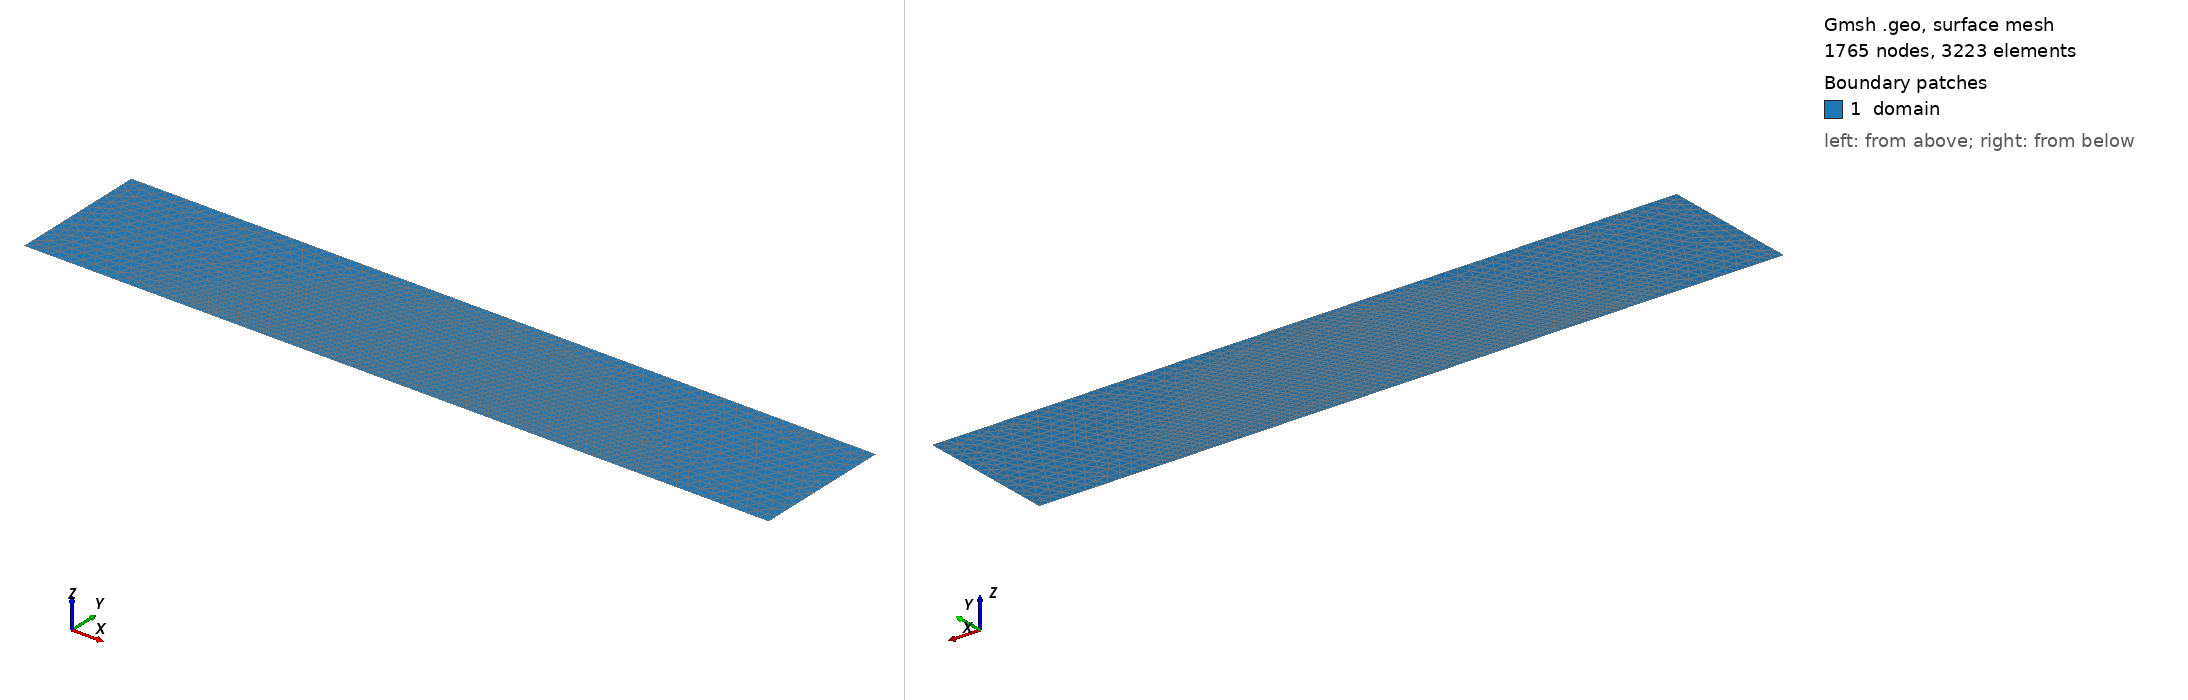

Gmsh geometry script, surface-meshed: 1765 nodes, 3223 surface elements. Boundary patches (legend numbers): 1 domain. Left view from above one corner, right view from below the opposite corner. Legend entries are the model's physical surfaces. The drawing asked Gmsh for element sizes between 1% and 20% of the model's largest extent; the script's own settings can give other sizes.

=== wet_angle_body_force.geo (drawn) ===
// =============================================================
// Domaine 1 x 0.3
// Raffinement autour d'un demi-cercle
// Centre : (0.5, 0.0)
// Rayon  : 0.25
// =============================================================

lc = 2.5e-2;

// -------------------------------------------------------------
// Domaine
// -------------------------------------------------------------

Point(1) = {-0.3, 0.0, 0.0, lc};
Point(2) = {1.3, 0.0, 0.0, lc};
Point(3) = {1.3, 0.3, 0.0, lc};
Point(4) = {-0.3, 0.3, 0.0, lc};

Line(1) = {1, 2}; // y_min
Line(2) = {2, 3}; // x_max
Line(3) = {3, 4}; // y_max
Line(4) = {4, 1}; // x_min

Curve Loop(1) = {1, 2, 3, 4};
Plane Surface(1) = {1};

// -------------------------------------------------------------
// Demi-cercle de référence pour le raffinement
// Centre (0.5,0), rayon 0.25
// -------------------------------------------------------------

Point(100) = {0.50, -0.30, 0.0, lc};
Point(101) = {0.65, -0.30, 0.0, lc};
Point(102) = {0.35, -0.30, 0.0, lc};

Circle(100) = {101,100,102};
Circle(101) = {102,100,101};

// -------------------------------------------------------------
// Champ de raffinement
// -------------------------------------------------------------

Field[1] = Distance;
Field[1].CurvesList = {100,101};
Field[1].Sampling = 1000;

Field[2] = Threshold;
Field[2].InField = 1;

// taille de maille sur l'interface
Field[2].SizeMin = lc/20;

// taille loin de l'interface
Field[2].SizeMax = lc;

// distance <= DistMin -> SizeMin
Field[2].DistMin = 0.35;

// transition vers SizeMax
Field[2].DistMax = 0.50;

Background Field = 2;

// -------------------------------------------------------------
// Paramètres de maillage
// -------------------------------------------------------------

Mesh.Algorithm = 6;

Mesh.CharacteristicLengthFromPoints = 0;
Mesh.CharacteristicLengthFromCurvature = 0;
Mesh.CharacteristicLengthExtendFromBoundary = 0;

// bornes globales cohérentes avec le champ
Mesh.CharacteristicLengthMin = lc/8;
Mesh.CharacteristicLengthMax = lc;

// -------------------------------------------------------------
// Physical groups
// -------------------------------------------------------------

Physical Curve("x_min", 1) = {4};
Physical Curve("x_max", 2) = {2};
Physical Curve("y_min", 3) = {1};
Physical Curve("y_max", 4) = {3};

Physical Surface("domain", 10) = {1};
